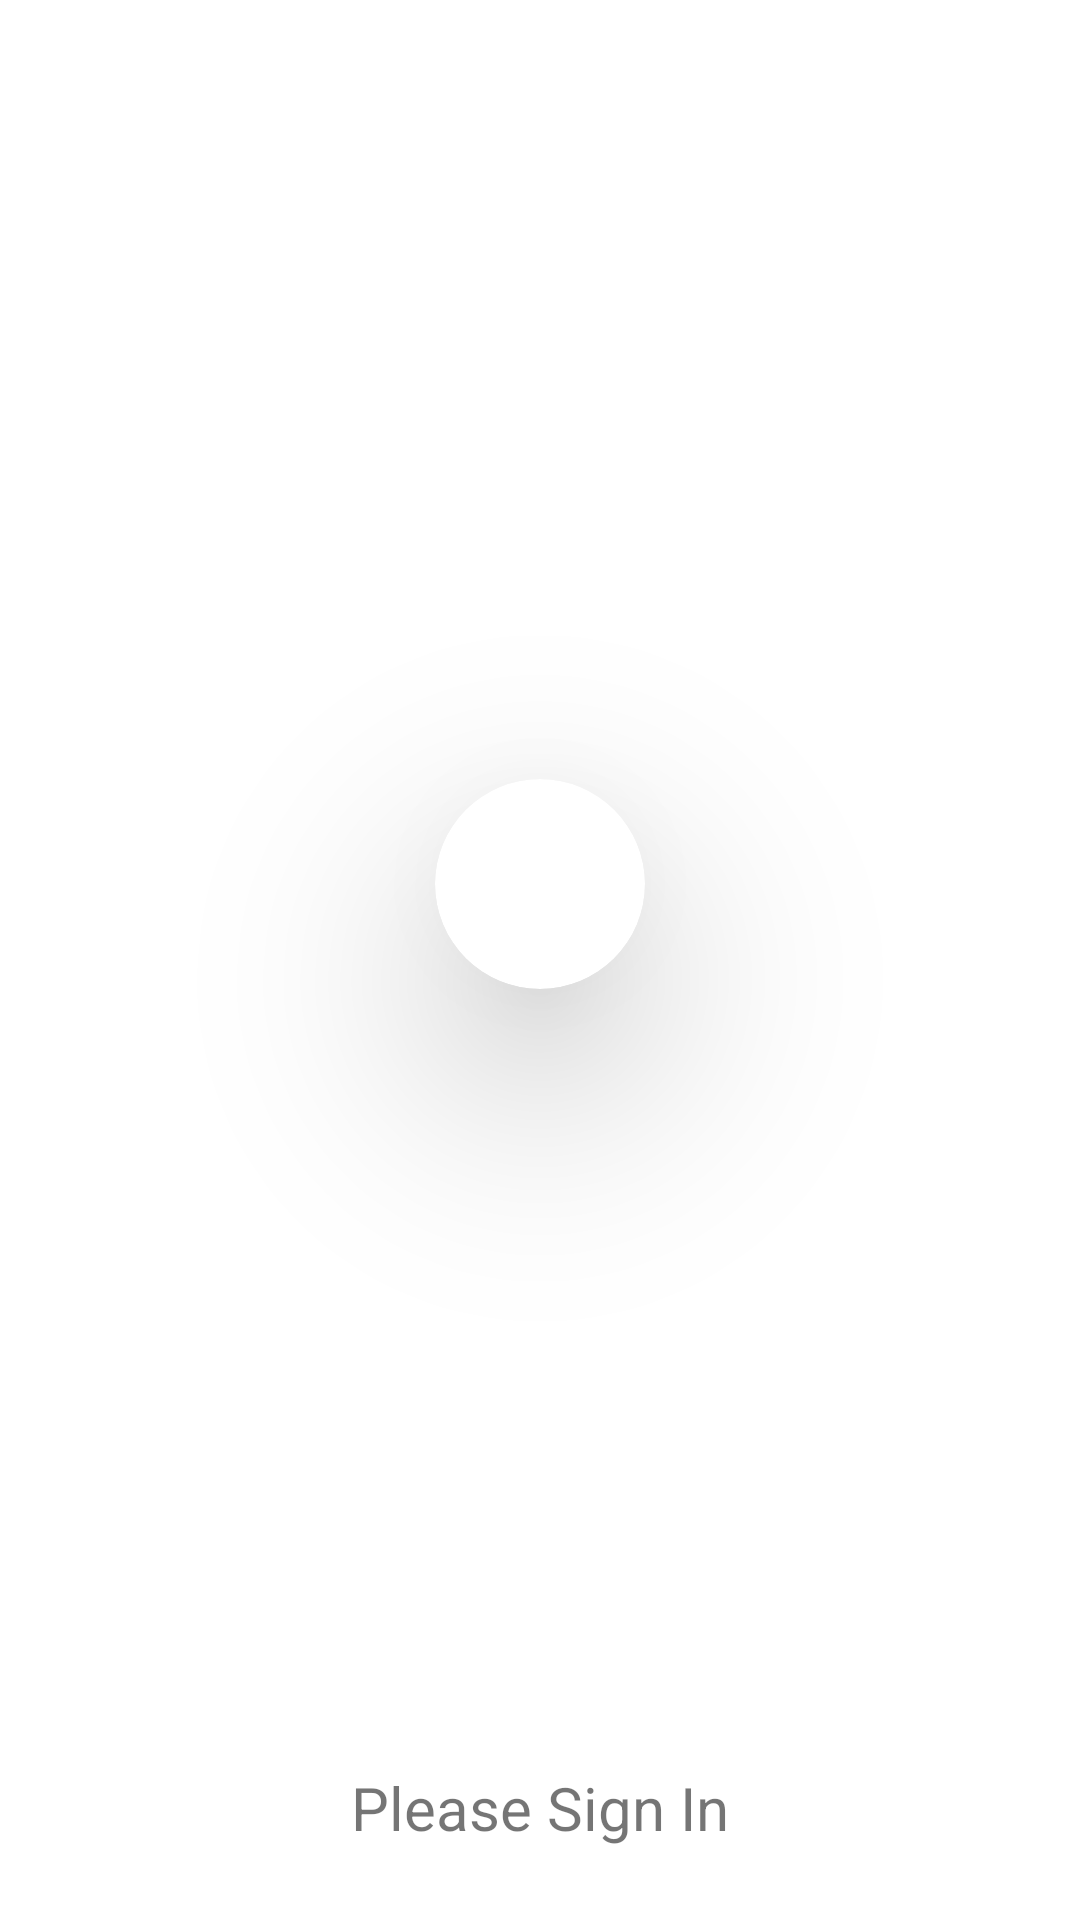

Produce the Android XML layout that renders to this screen, including the resource entries it uses.
<!-- AndroidManifest.xml: application theme Theme.TrendyNews -->
<!-- res/layout/main_drawer_header.xml -->
<?xml version="1.0" encoding="utf-8"?>
<androidx.constraintlayout.widget.ConstraintLayout xmlns:android="http://schemas.android.com/apk/res/android"
    xmlns:app="http://schemas.android.com/apk/res-auto"
    xmlns:tools="http://schemas.android.com/tools"
    android:layout_width="match_parent"
    android:layout_height="175dp">

    <androidx.cardview.widget.CardView
        android:id="@+id/cardView"
        android:layout_width="70dp"
        android:layout_height="70dp"
        app:cardCornerRadius="35dp"
        app:cardElevation="45dp"
        app:layout_constraintBottom_toTopOf="@+id/textView"
        app:layout_constraintEnd_toEndOf="parent"
        app:layout_constraintStart_toStartOf="parent"
        app:layout_constraintTop_toTopOf="parent">

        <ImageView
            android:layout_width="match_parent"
            android:layout_height="match_parent"
            tools:srcCompat="@tools:sample/avatars" />
    </androidx.cardview.widget.CardView>

    <TextView
        android:id="@+id/textView"
        android:layout_width="wrap_content"
        android:layout_height="wrap_content"
        android:layout_marginBottom="24dp"
        android:text="Please Sign In"
        android:textSize="20sp"
        app:layout_constraintBottom_toBottomOf="parent"
        app:layout_constraintEnd_toEndOf="parent"
        app:layout_constraintStart_toStartOf="parent" />
</androidx.constraintlayout.widget.ConstraintLayout>
<!-- resources referenced by this layout -->
<resources>
  <style name="Theme.TrendyNews" parent="Theme.MaterialComponents.DayNight.NoActionBar">
          
          <item name="colorPrimary">#F8F8F8</item>
          <item name="colorPrimaryVariant">#FFFFFF</item>
          <item name="colorOnPrimary">@color/white</item>
          
          <item name="colorSecondary">@color/teal_200</item>
          <item name="colorSecondaryVariant">@color/teal_700</item>
          <item name="colorOnSecondary">@color/black</item>
          
          <item name="android:statusBarColor" tools:targetApi="l">?attr/colorPrimaryVariant</item>
          
      </style>
  <!-- not gathered from this repository: default colours our renderer supplied (Android Studio template values) -->
  <color name="teal_200">#FF03DAC5</color>
  <color name="teal_700">#FF018786</color>
  <color name="black">#FF000000</color>
  <color name="white">#FFFFFFFF</color>
</resources>
